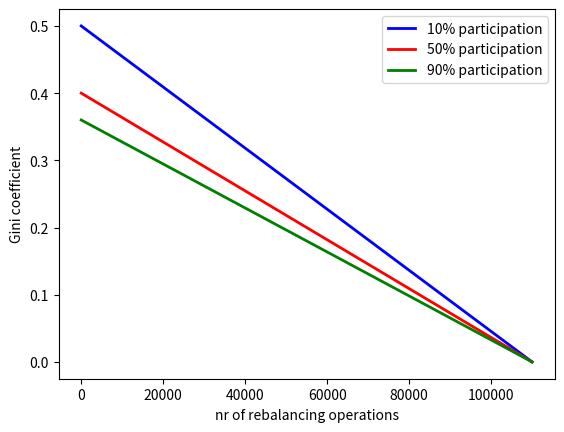

Write the Python code that produced this figure.
import matplotlib.pyplot as plt

x = [x for x in range(1,110000)]
y = [0.5 - (0.5 * (i/len(x))) for i, c in enumerate(x)]

y2 = [y*0.8 for i, y in enumerate(y)]
y3 = [y*0.9 for i, y in enumerate(y2)]

plt.plot(x, y, color='blue', linestyle='solid', linewidth=2, markersize=6, label='10% participation')
plt.plot(x, y2, color='red', linestyle='solid', linewidth=2, markersize=6, label='50% participation')
plt.plot(x, y3, color='green', linestyle='solid', linewidth=2, markersize=6, label='90% participation')
plt.legend(loc='upper right')

plt.xlabel('nr of rebalancing operations')
plt.ylabel('Gini coefficient')

plt.savefig('rebal_op.png', format='png')
plt.show()